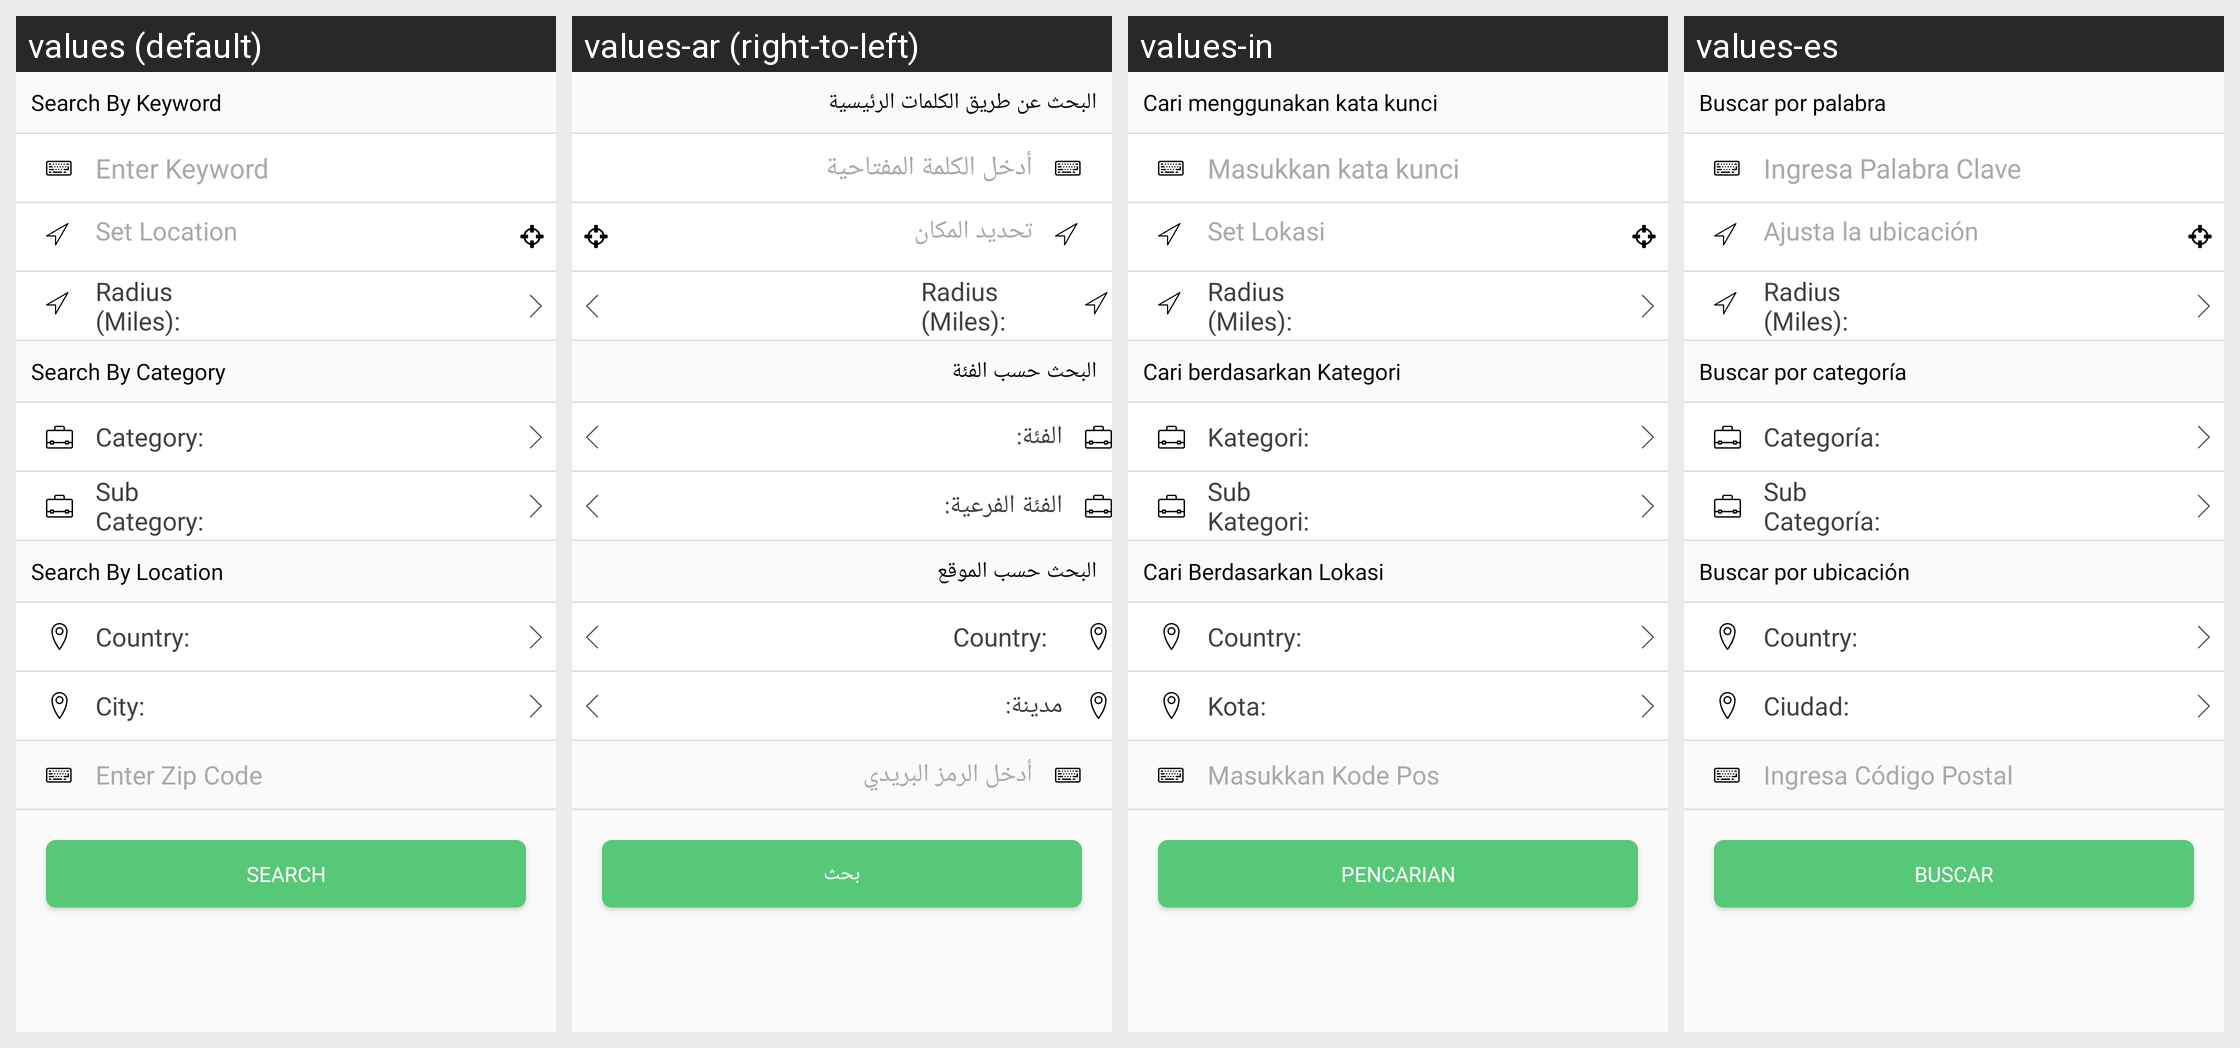

Locale-by-locale string values for the Android screen shown in this grid:
Android screen res/layout/activity_advance_search.xml rendered under 4 locales, left to right: values (default), values-ar (right-to-left), values-in, values-es. Device: Nexus 5 (rendered at 1080×1920; each locale shown at half size, 540×960, under a caption strip naming it); theme AppTheme.
Strings drawn on this screen, with the default value and each locale's value (text and hints the layout hard-codes, and strings that could not be matched under every locale, appear in the picture but are not listed):

txt_search_by_keyword
  values: Search By Keyword
  values-ar: البحث عن طريق الكلمات الرئيسية
  values-in: Cari menggunakan kata kunci
  values-es: Buscar por palabra

enter_keyword
  values: Enter Keyword
  values-ar: أدخل الكلمة المفتاحية
  values-in: Masukkan kata kunci
  values-es: Ingresa Palabra Clave

set_location
  values: Set Location
  values-ar: تحديد المكان
  values-in: Set Lokasi
  values-es: Ajusta la ubicación

search_by_category
  values: Search By Category
  values-ar: البحث حسب الفئة
  values-in: Cari berdasarkan Kategori
  values-es: Buscar por categoría

category
  values: Category:
  values-ar: الفئة:
  values-in: Kategori:
  values-es: Categoría:

sub_category
  values: Sub Category:
  values-ar: الفئة الفرعية:
  values-in: Sub Kategori:
  values-es: Sub Categoría:

search_by_location
  values: Search By Location
  values-ar: البحث حسب الموقع
  values-in: Cari Berdasarkan Lokasi
  values-es: Buscar por ubicación

city
  values: City:
  values-ar: مدينة:
  values-in: Kota:
  values-es: Ciudad:

enter_zip_code
  values: Enter Zip Code
  values-ar: أدخل الرمز البريدي
  values-in: Masukkan Kode Pos
  values-es: Ingresa Código Postal

search
  values: Search
  values-ar: بحث
  values-in: Pencarian
  values-es: Buscar

hint_category
  values: Category:
  values-ar: الفئة:
  values-in: Kategori:
  values-es: Categoría:
